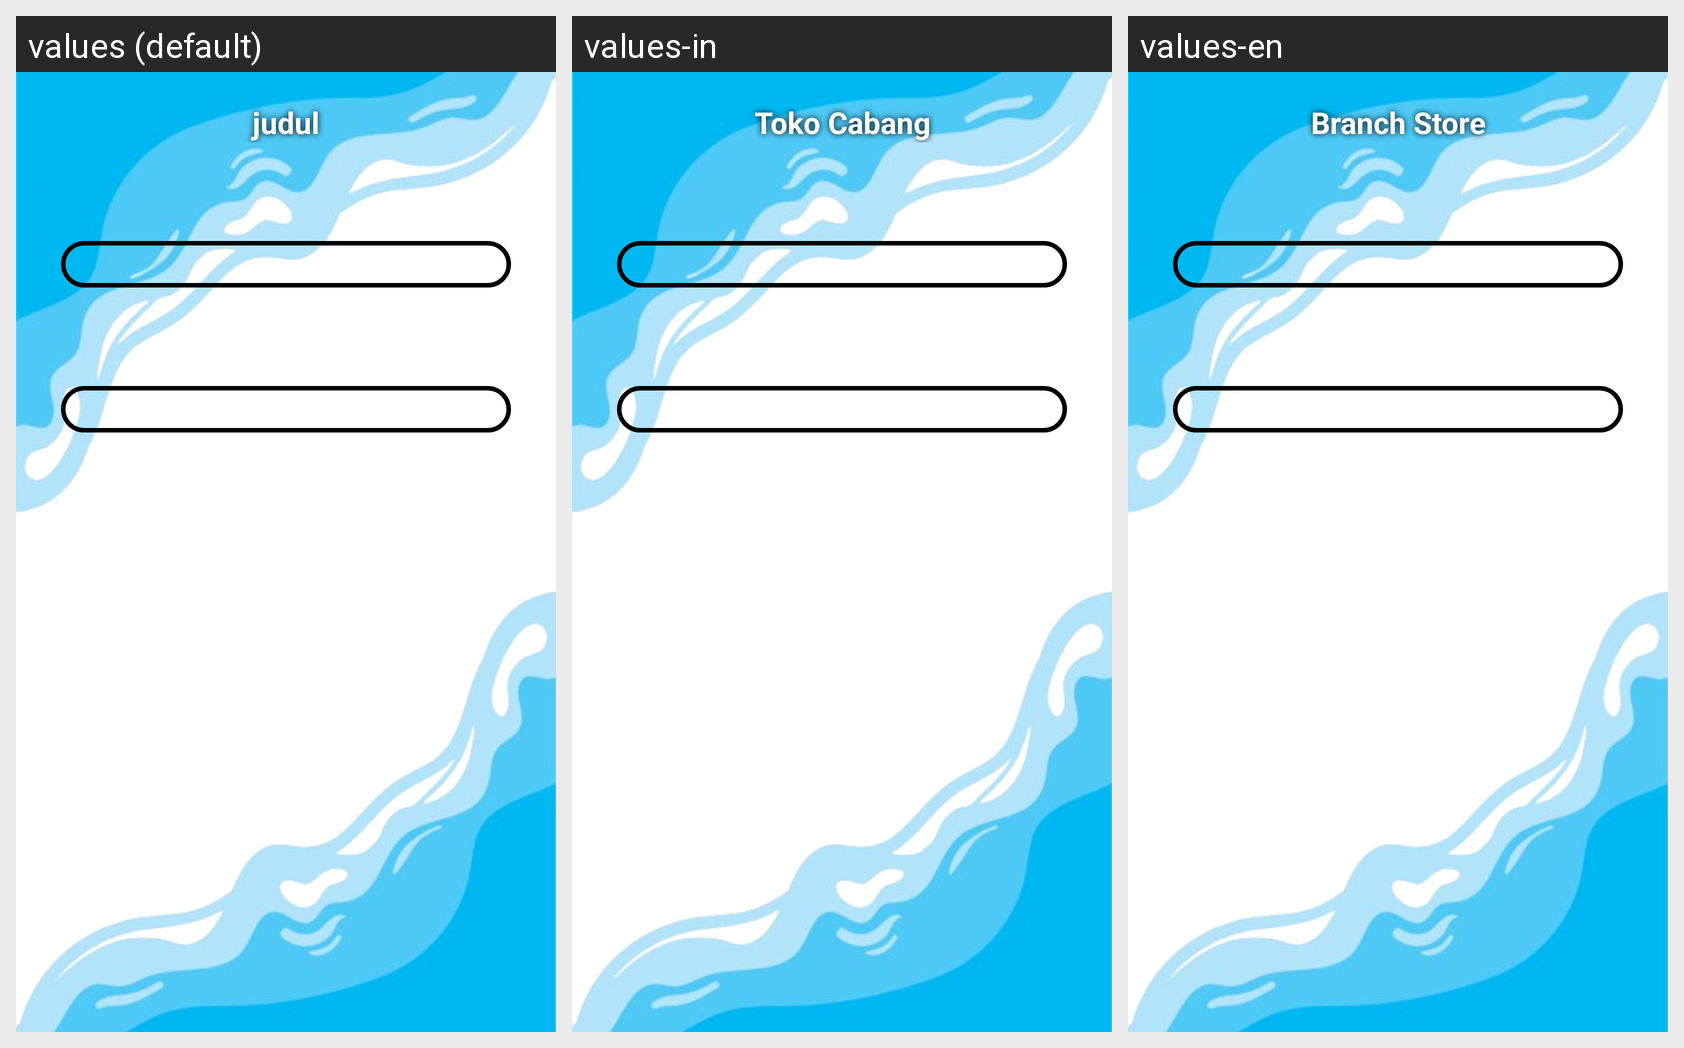

Strings drawn on this Android screen and how each of the app's shown locales translates them:
Android screen res/layout/activity_tambah_cabang.xml rendered under 3 locales, left to right: values (default), values-in, values-en. Device: Nexus 5 (rendered at 1080×1920; each locale shown at half size, 540×960, under a caption strip naming it); theme Theme.Laundry.
Strings drawn on this screen, with the default value and each locale's value (text and hints the layout hard-codes, and strings that could not be matched under every locale, appear in the picture but are not listed):

tambah_cabang
  values: judul
  values-in: Toko Cabang
  values-en: Branch Store

tambah_nama_cabang
  values: Isikan Nama Cabang
  values-in: Nama Cabang
  values-en: Branch Name

masukkan_cabang
  values: cabang
  values-in: Masukkan Cabang
  values-en: Enter Branch Store

tambah_alamat_cabang
  values: Isikan alamat cabang
  values-in: Alamat Cabang
  values-en: Address Branch

masukkan_alamat
  values: alamat
  values-in: Masukkan Alamat
  values-en: Enter Address
